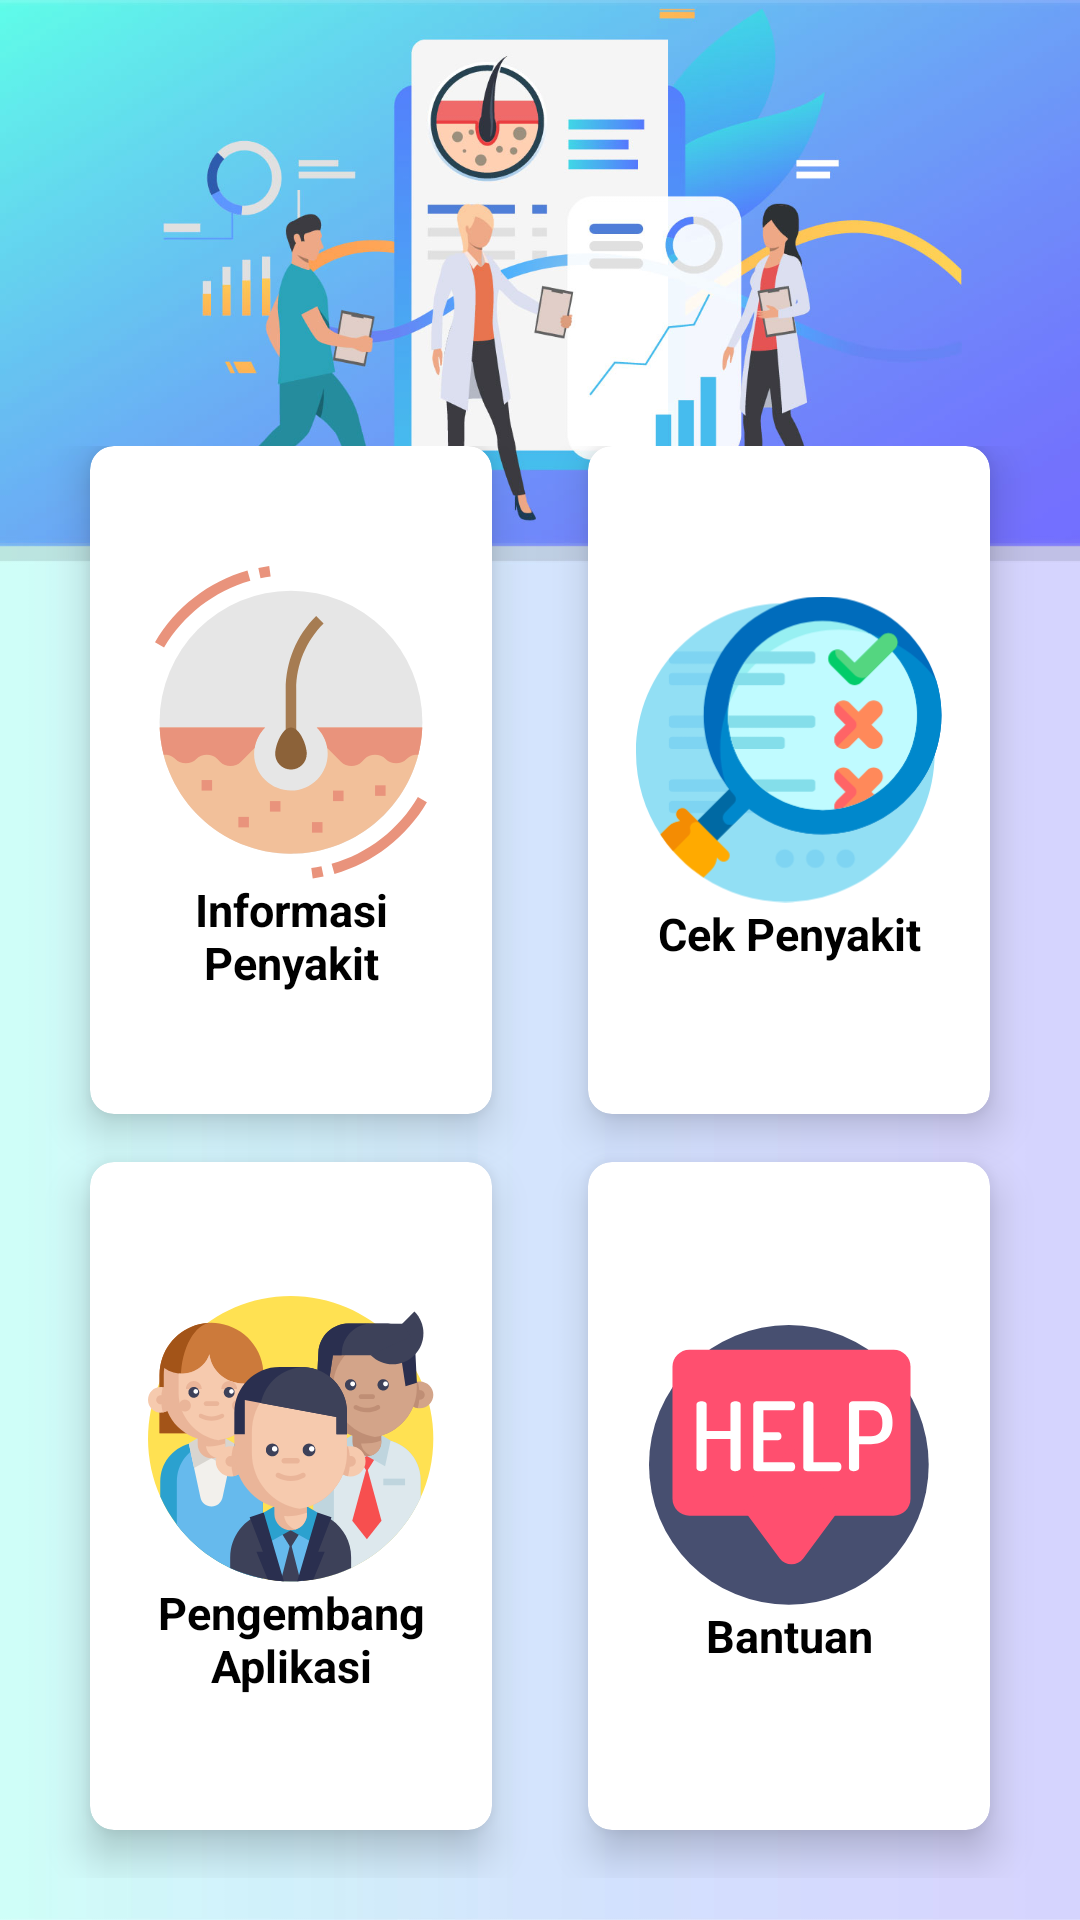

Android layout source for this screen:
<!-- AndroidManifest.xml: application theme AppTheme -->
<!-- res/layout/activity_dashboard.xml -->
<?xml version="1.0" encoding="utf-8"?>
<LinearLayout
    xmlns:android="http://schemas.android.com/apk/res/android"
    xmlns:app="http://schemas.android.com/apk/res-auto"
    xmlns:tools="http://schemas.android.com/tools"
    android:layout_width="match_parent"
    android:layout_height="match_parent"
    android:orientation="vertical"
    android:background="@drawable/dashboard_app"
    tools:context=".DashboardActivity">

    <RelativeLayout
        android:layout_width="match_parent"
        android:layout_height="0dp"
        android:layout_weight="2">

    </RelativeLayout>

    <GridLayout
        android:layout_width="match_parent"
        android:layout_height="0dp"
        android:layout_weight="7.5"
        android:alignmentMode="alignMargins"
        android:columnCount="2"
        android:columnOrderPreserved="false"
        android:padding="14dp"
        android:rowCount="2">

        

        <android.support.v7.widget.CardView
            android:id="@+id/dataCard"
            android:layout_width="0dp"
            android:layout_height="0dp"
            android:layout_rowWeight="1"
            android:layout_columnWeight="1"
            android:layout_marginLeft="16dp"
            android:layout_marginRight="16dp"
            android:layout_marginBottom="16dp"
            app:cardCornerRadius="8dp"
            app:cardElevation="8dp"
            android:clickable="true"
            android:foreground="?android:attr/selectableItemBackground">

            <LinearLayout
                android:layout_width="wrap_content"
                android:layout_height="wrap_content"
                android:layout_gravity="center_horizontal|center_vertical"
                android:layout_margin="16dp"
                android:orientation="vertical">

                <ImageView
                    android:id="@+id/dtpenyakit"
                    android:layout_width="wrap_content"
                    android:layout_height="wrap_content"
                    android:layout_gravity="center"
                    android:src="@drawable/skin" />

                <TextView
                    android:layout_width="wrap_content"
                    android:layout_height="match_parent"
                    android:text="Informasi Penyakit"
                    android:textAlignment="center"
                    android:textColor="@android:color/black"
                    android:textSize="15sp"
                    android:textStyle="bold" />

            </LinearLayout>

        </android.support.v7.widget.CardView>

        

        <android.support.v7.widget.CardView
            android:id="@+id/diagCard"
            android:layout_width="0dp"
            android:layout_height="0dp"
            android:layout_rowWeight="1"
            android:layout_columnWeight="1"
            android:layout_marginLeft="16dp"
            android:layout_marginRight="16dp"
            android:layout_marginBottom="16dp"
            app:cardCornerRadius="8dp"
            app:cardElevation="8dp"
            android:clickable="true"
            android:foreground="?android:attr/selectableItemBackground">

            <LinearLayout
                android:layout_width="wrap_content"
                android:layout_height="wrap_content"
                android:layout_gravity="center_horizontal|center_vertical"
                android:layout_margin="16dp"
                android:orientation="vertical">

                <ImageView
                    android:layout_width="wrap_content"
                    android:layout_height="wrap_content"
                    android:layout_gravity="center"
                    android:src="@drawable/diagnostic" />

                <TextView
                    android:layout_width="match_parent"
                    android:layout_height="wrap_content"
                    android:text="Cek Penyakit"
                    android:textAlignment="center"
                    android:textColor="@android:color/black"
                    android:textSize="15sp"
                    android:textStyle="bold" />

            </LinearLayout>

        </android.support.v7.widget.CardView>

        

        <android.support.v7.widget.CardView
            android:id="@+id/tentangCard"
            android:layout_width="0dp"
            android:layout_height="0dp"
            android:layout_rowWeight="1"
            android:layout_columnWeight="1"
            android:layout_marginLeft="16dp"
            android:layout_marginRight="16dp"
            android:layout_marginBottom="16dp"
            app:cardCornerRadius="8dp"
            app:cardElevation="8dp"
            android:clickable="true"
            android:foreground="?android:attr/selectableItemBackground">

            <LinearLayout
                android:layout_width="wrap_content"
                android:layout_height="wrap_content"
                android:layout_gravity="center_horizontal|center_vertical"
                android:layout_margin="16dp"
                android:orientation="vertical">

                <ImageView
                    android:layout_width="wrap_content"
                    android:layout_height="wrap_content"
                    android:layout_gravity="center"
                    android:src="@drawable/teamwork" />

                <TextView
                    android:layout_width="wrap_content"
                    android:layout_height="wrap_content"
                    android:text="Pengembang Aplikasi"
                    android:textAlignment="center"
                    android:textColor="@android:color/black"
                    android:textSize="15sp"
                    android:textStyle="bold" />

            </LinearLayout>

        </android.support.v7.widget.CardView>

        

        <android.support.v7.widget.CardView
            android:id="@+id/bantuanCard"
            android:layout_width="0dp"
            android:layout_height="0dp"
            android:layout_rowWeight="1"
            android:layout_columnWeight="1"
            android:layout_marginLeft="16dp"
            android:layout_marginRight="16dp"
            android:layout_marginBottom="16dp"
            app:cardCornerRadius="8dp"
            app:cardElevation="8dp"
            android:clickable="true"
            android:foreground="?android:attr/selectableItemBackground">

            <LinearLayout
                android:layout_width="wrap_content"
                android:layout_height="wrap_content"
                android:layout_gravity="center_horizontal|center_vertical"
                android:layout_margin="16dp"
                android:orientation="vertical">

                <ImageView
                    android:layout_width="wrap_content"
                    android:layout_height="wrap_content"
                    android:layout_gravity="center"
                    android:src="@drawable/help" />

                <TextView
                    android:layout_width="match_parent"
                    android:layout_height="match_parent"
                    android:text="Bantuan"
                    android:textAlignment="center"
                    android:textColor="@android:color/black"
                    android:textSize="15sp"
                    android:textStyle="bold" />

            </LinearLayout>

        </android.support.v7.widget.CardView>

    </GridLayout>

    

</LinearLayout>
<!-- resources referenced by this layout -->
<resources>
  <!-- drawable dashboard_app: jpg bitmap (drawable, 155788 bytes) -->
  <!-- drawable diagnostic: png bitmap (drawable-hdpi, 10961 bytes) -->
  <!-- drawable help: png bitmap (drawable-hdpi, 4596 bytes) -->
  <!-- drawable skin: png bitmap (drawable-hdpi, 7597 bytes) -->
  <!-- drawable teamwork: png bitmap (drawable-hdpi, 13644 bytes) -->
  <style name="AppTheme" parent="Theme.AppCompat.Light.NoActionBar">
          
          <item name="colorPrimary">@color/colorPrimary</item>
          <item name="colorPrimaryDark">@color/colorPrimary</item>
          <item name="colorAccent">@color/colorAccent</item>
      </style>
  <color name="colorPrimary">#3896df</color>
  <color name="colorAccent">#2962ff</color>
</resources>
